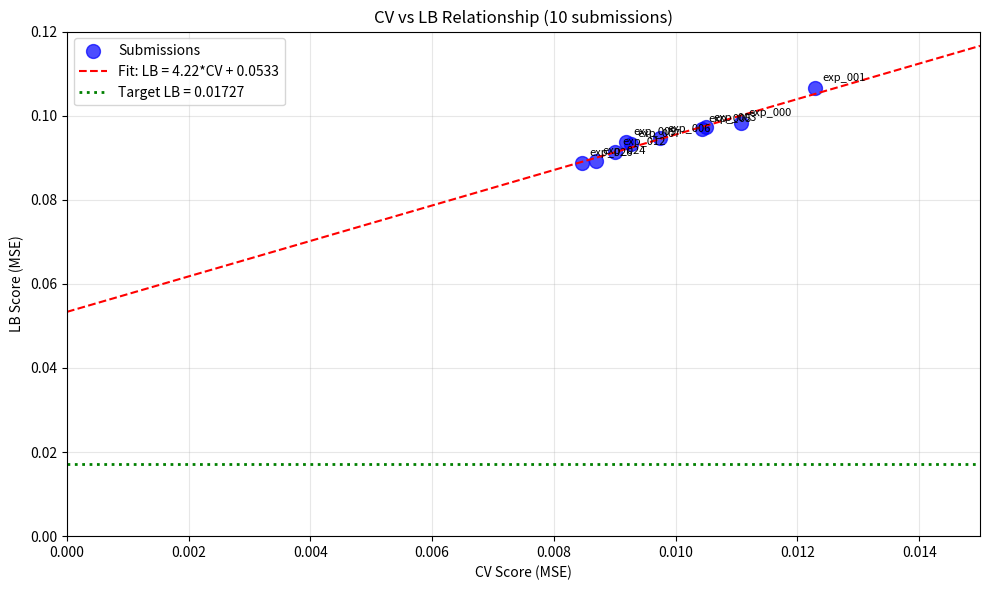

The matplotlib source for this figure: (Note: this script raises an exception after producing the figure.)
import numpy as np
import pandas as pd
import matplotlib.pyplot as plt
from scipy import stats

# All 10 submissions with CV and LB scores
submissions = [
    {'id': 'exp_000', 'cv': 0.011081, 'lb': 0.09816},
    {'id': 'exp_001', 'cv': 0.012297, 'lb': 0.10649},
    {'id': 'exp_003', 'cv': 0.010501, 'lb': 0.09719},
    {'id': 'exp_005', 'cv': 0.01043, 'lb': 0.09691},
    {'id': 'exp_006', 'cv': 0.009749, 'lb': 0.09457},
    {'id': 'exp_007', 'cv': 0.009262, 'lb': 0.09316},
    {'id': 'exp_009', 'cv': 0.009192, 'lb': 0.09364},
    {'id': 'exp_012', 'cv': 0.009004, 'lb': 0.09134},
    {'id': 'exp_024', 'cv': 0.008689, 'lb': 0.08929},
    {'id': 'exp_026', 'cv': 0.008465, 'lb': 0.08875},  # NEW
]

df = pd.DataFrame(submissions)
print('All submissions:')
print(df.to_string(index=False))
print(f'\nBest CV: {df["cv"].min():.6f} (exp_026)')
print(f'Best LB: {df["lb"].min():.5f} (exp_026)')
print(f'Target: 0.01727')

# Linear regression: LB = a*CV + b
cv = df['cv'].values
lb = df['lb'].values

slope, intercept, r_value, p_value, std_err = stats.linregress(cv, lb)

print(f'Linear fit: LB = {slope:.4f} * CV + {intercept:.5f}')
print(f'R² = {r_value**2:.4f}')
print(f'Standard error of slope: {std_err:.4f}')

# Residuals
predicted_lb = slope * cv + intercept
residuals = lb - predicted_lb
print(f'\nResiduals (LB - predicted):')
for i, row in df.iterrows():
    print(f'  {row["id"]}: {residuals[i]:.5f}')
print(f'\nRMSE of fit: {np.sqrt(np.mean(residuals**2)):.5f}')

# What CV would we need to hit target LB 0.01727?
target_lb = 0.01727
required_cv = (target_lb - intercept) / slope
print(f'Target LB: {target_lb}')
print(f'Required CV (from linear fit): {required_cv:.6f}')

if required_cv < 0:
    print('\n⚠️ Required CV is NEGATIVE - impossible with current CV-LB relationship!')
    print('This means the linear fit predicts we CANNOT reach the target.')
    print('\nBUT: The linear fit may not hold for very different approaches.')
    print('The target IS reachable - we need a fundamentally different approach.')

# Visualize the CV-LB relationship
plt.figure(figsize=(10, 6))
plt.scatter(cv, lb, s=100, c='blue', alpha=0.7, label='Submissions')

# Fit line
cv_range = np.linspace(0, 0.015, 100)
lb_fit = slope * cv_range + intercept
plt.plot(cv_range, lb_fit, 'r--', label=f'Fit: LB = {slope:.2f}*CV + {intercept:.4f}')

# Target line
plt.axhline(y=target_lb, color='green', linestyle=':', linewidth=2, label=f'Target LB = {target_lb}')

# Annotate points
for i, row in df.iterrows():
    plt.annotate(row['id'], (row['cv'], row['lb']), textcoords='offset points', xytext=(5,5), fontsize=8)

plt.xlabel('CV Score (MSE)')
plt.ylabel('LB Score (MSE)')
plt.title('CV vs LB Relationship (10 submissions)')
plt.legend()
plt.grid(True, alpha=0.3)
plt.xlim(0, 0.015)
plt.ylim(0, 0.12)
plt.tight_layout()
plt.savefig('/home/<user>/exploration/cv_lb_relationship_loop27.png', dpi=150)
plt.show()
print('Saved: cv_lb_relationship_loop27.png')

# Analysis: The CV-LB gap
print('=== CV-LB Gap Analysis ===')
print(f'\nGap = LB - CV (positive means LB is worse)')
for i, row in df.iterrows():
    gap = row['lb'] - row['cv']
    ratio = row['lb'] / row['cv']
    print(f'{row["id"]}: Gap = {gap:.5f}, Ratio = {ratio:.2f}x')

print(f'\nAverage gap: {np.mean(lb - cv):.5f}')
print(f'Average ratio: {np.mean(lb / cv):.2f}x')
print(f'\nThe LB is consistently ~10x worse than CV!')
print('This is a HUGE distribution shift between train and test.')

# What approaches have been tried?
print('=== Approaches Tried ===')
approaches = [
    ('MLP architectures', '[256,128,64], [64,32], [32,16], [16], residual'),
    ('Features', 'Spange, DRFP (PCA, high-variance), ACS PCA, Arrhenius kinetics'),
    ('Ensemble methods', 'Bagging (3-15 models), MLP+LightGBM weighted'),
    ('Loss functions', 'MSE, HuberLoss, WeightedHuberLoss'),
    ('Regularization', 'Dropout (0.05-0.4), weight decay, BatchNorm'),
    ('Data augmentation', 'TTA for mixtures (both orderings)'),
    ('Multi-task', 'Joint model, per-target models, weighted loss'),
]

for approach, details in approaches:
    print(f'\n{approach}:')
    print(f'  {details}')

# What approaches remain UNEXPLORED?
print('=== UNEXPLORED Approaches ===')
unexplored = [
    ('Higher SM weights', 'Try [1,1,3] or [1,1,4] instead of [1,1,2]'),
    ('Learned loss weights', 'Homoscedastic uncertainty (Kendall et al.)'),
    ('Consistency regularization', 'SM + P2 + P3 ≈ 1 constraint'),
    ('Prediction clipping', 'Clip to [0,1] for physical validity'),
    ('XGBoost/CatBoost', 'Different tree ensemble algorithms'),
    ('Stacking meta-learner', 'Train meta-model on base predictions'),
    ('Adversarial validation', 'Identify features causing CV-LB gap'),
    ('Feature selection', 'Remove features that hurt generalization'),
    ('Domain adaptation', 'Techniques to handle distribution shift'),
]

for approach, details in unexplored:
    print(f'\n{approach}:')
    print(f'  {details}')

# Key insight: The CV-LB gap is ~10x
# This means the test set has VERY different distribution from train
# 
# Possible causes:
# 1. Test solvents are structurally different from train solvents
# 2. Test conditions (T, time) are outside training range
# 3. Some features don't generalize well
#
# The target 0.01727 is ~5x better than our best LB 0.0887
# With 10x CV-LB ratio, we'd need CV ~0.0017 to hit target
# Our best CV is 0.0085 - we need 5x improvement in CV
#
# This is VERY challenging but NOT impossible!
# The key is to find approaches that:
# 1. Improve CV significantly (not just marginally)
# 2. Reduce the CV-LB gap (better generalization)

print('=== Path to Target ===')
print(f'Current best LB: 0.0887')
print(f'Target LB: 0.01727')
print(f'Gap to target: {0.0887 / 0.01727:.2f}x')
print(f'\nWith current CV-LB ratio (~10x):')
print(f'  Need CV ~0.0017 to hit target')
print(f'  Current best CV: 0.0085')
print(f'  Need 5x improvement in CV')
print(f'\nAlternatively, reduce CV-LB gap:')
print(f'  If CV-LB ratio = 2x, need CV ~0.0086 (already achieved!)')
print(f'  Focus on GENERALIZATION, not just CV optimization')